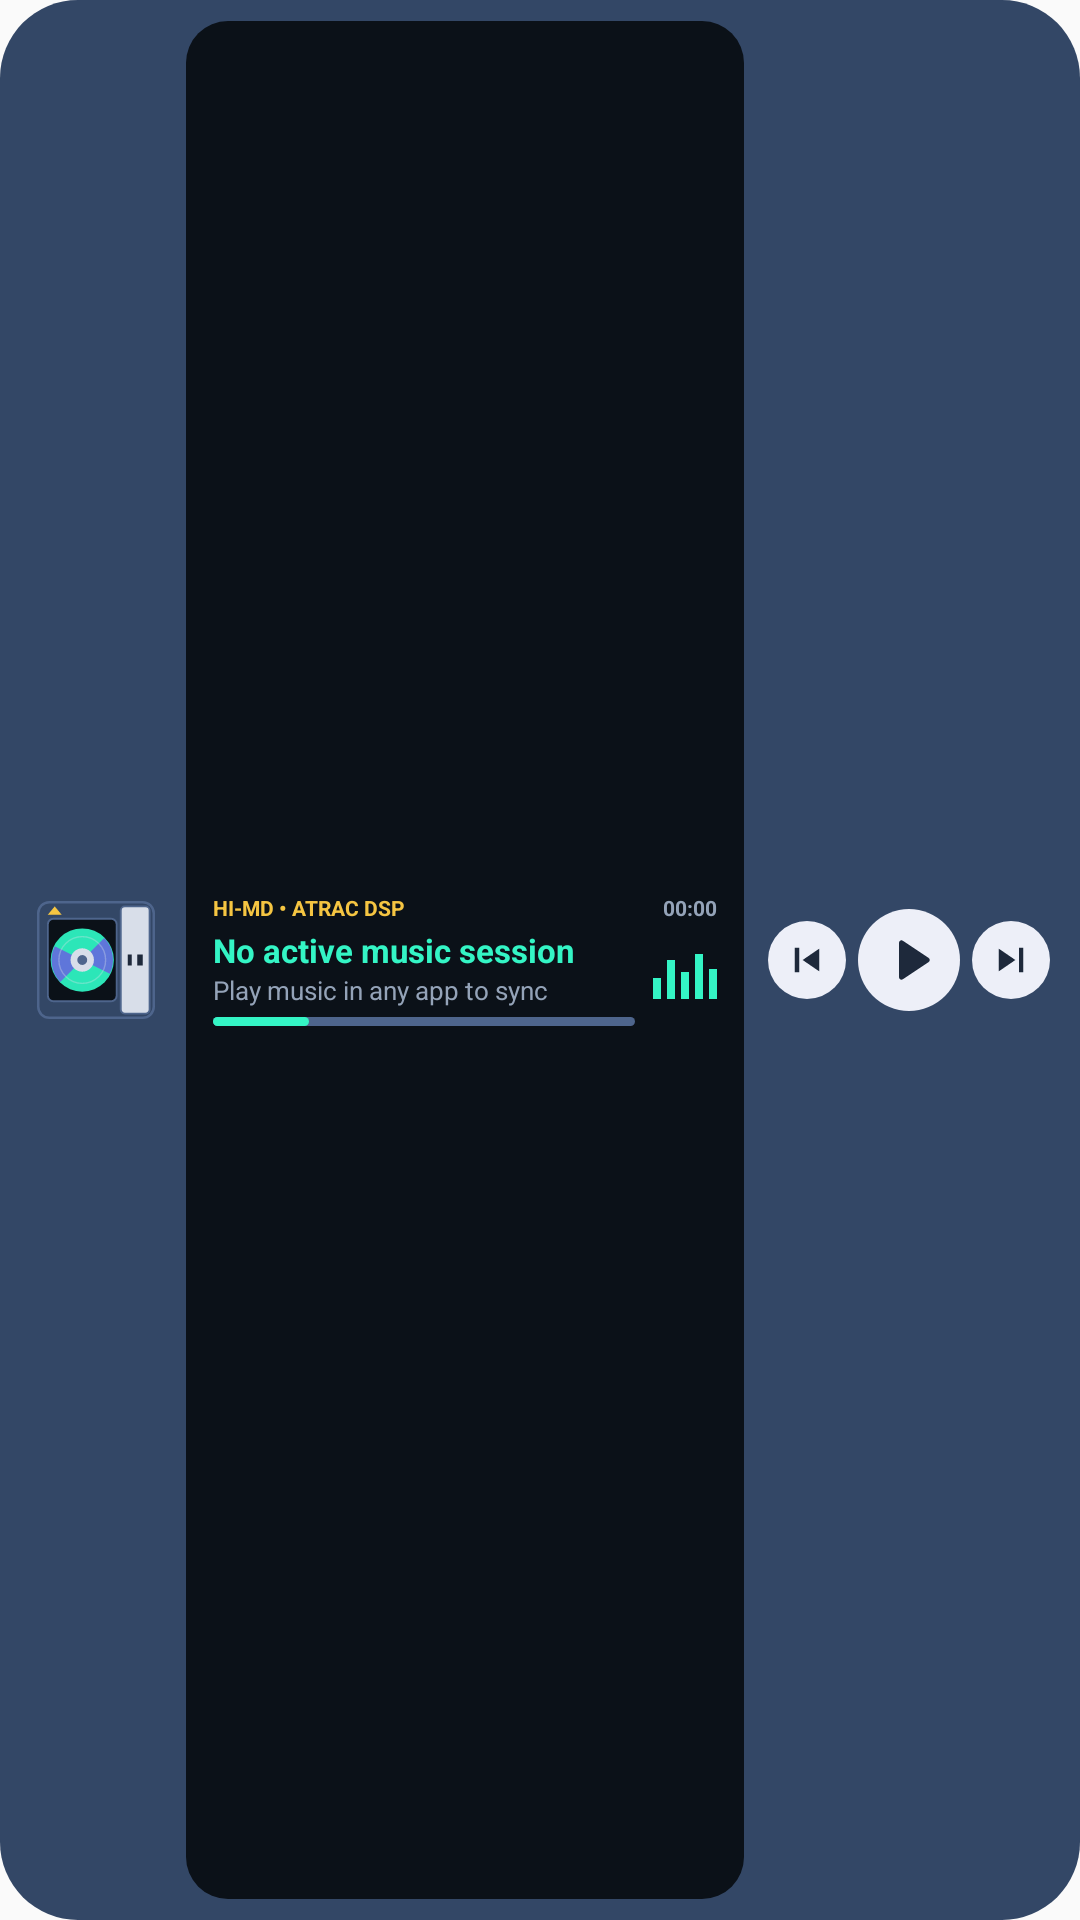

Here is an Android app screen rendered from its layout file. Give the layout XML and the strings, colors and styles it references.
<!-- AndroidManifest.xml: application theme Theme.OneUiExtraWidgets -->
<!-- res/layout/widget_preview_minidisc.xml -->
<?xml version="1.0" encoding="utf-8"?>
<LinearLayout xmlns:android="http://schemas.android.com/apk/res/android"
    xmlns:tools="http://schemas.android.com/tools"
    android:layout_width="match_parent"
    android:layout_height="match_parent"
    android:background="@drawable/bg_preview_minidisc_shell"
    android:gravity="center_vertical"
    android:orientation="horizontal"
    android:paddingStart="10dp"
    android:paddingTop="7dp"
    android:paddingEnd="10dp"
    android:paddingBottom="7dp"
    tools:ignore="UseAppTint">

    
    <ImageView
        android:layout_width="44dp"
        android:layout_height="44dp"
        android:contentDescription="@string/widget_music_minidisc_title"
        android:src="@drawable/ic_preview_minidisc_disc" />

    
    <LinearLayout
        android:layout_width="0dp"
        android:layout_height="match_parent"
        android:layout_marginStart="8dp"
        android:layout_marginEnd="8dp"
        android:layout_weight="1"
        android:background="@drawable/bg_preview_minidisc_bezel"
        android:gravity="center_vertical"
        android:orientation="vertical"
        android:paddingStart="9dp"
        android:paddingTop="5dp"
        android:paddingEnd="9dp"
        android:paddingBottom="5dp">

        <LinearLayout
            android:layout_width="match_parent"
            android:layout_height="wrap_content"
            android:gravity="center_vertical"
            android:orientation="horizontal">

            <TextView
                android:layout_width="wrap_content"
                android:layout_height="wrap_content"
                android:text="HI-MD • ATRAC DSP"
                android:textColor="@color/oneui_preview_minidisc_amber"
                android:textSize="7sp"
                android:textStyle="bold" />

            <FrameLayout
                android:layout_width="0dp"
                android:layout_height="1dp"
                android:layout_weight="1" />

            <TextView
                android:layout_width="wrap_content"
                android:layout_height="wrap_content"
                android:text="00:00"
                android:textColor="@color/oneui_preview_minidisc_el_subtext"
                android:textSize="7sp"
                android:textStyle="bold" />
        </LinearLayout>

        <LinearLayout
            android:layout_width="match_parent"
            android:layout_height="wrap_content"
            android:layout_marginTop="2dp"
            android:gravity="center_vertical"
            android:orientation="horizontal">

            <LinearLayout
                android:layout_width="0dp"
                android:layout_height="wrap_content"
                android:layout_weight="1"
                android:orientation="vertical">

                <TextView
                    android:layout_width="match_parent"
                    android:layout_height="wrap_content"
                    android:ellipsize="end"
                    android:maxLines="1"
                    android:text="@string/music_no_track"
                    android:textColor="@color/oneui_preview_minidisc_el_text"
                    android:textSize="11sp"
                    android:textStyle="bold" />

                <TextView
                    android:layout_width="match_parent"
                    android:layout_height="wrap_content"
                    android:ellipsize="end"
                    android:maxLines="1"
                    android:text="@string/music_tap_to_play"
                    android:textColor="@color/oneui_preview_minidisc_el_subtext"
                    android:textSize="8.5sp" />

                <FrameLayout
                    android:layout_width="match_parent"
                    android:layout_height="3dp"
                    android:layout_marginTop="3dp"
                    android:background="@drawable/bg_preview_minidisc_track">

                    <FrameLayout
                        android:layout_width="32dp"
                        android:layout_height="match_parent"
                        android:background="@drawable/bg_preview_minidisc_track_active" />
                </FrameLayout>
            </LinearLayout>

            
            <LinearLayout
                android:layout_width="wrap_content"
                android:layout_height="wrap_content"
                android:layout_marginStart="6dp"
                android:gravity="bottom"
                android:orientation="horizontal">

                <FrameLayout
                    android:layout_width="2.5dp"
                    android:layout_height="7dp"
                    android:background="@color/oneui_preview_minidisc_el_text" />

                <FrameLayout
                    android:layout_width="2.5dp"
                    android:layout_height="13dp"
                    android:layout_marginStart="2dp"
                    android:background="@color/oneui_preview_minidisc_el_text" />

                <FrameLayout
                    android:layout_width="2.5dp"
                    android:layout_height="9dp"
                    android:layout_marginStart="2dp"
                    android:background="@color/oneui_preview_minidisc_el_text" />

                <FrameLayout
                    android:layout_width="2.5dp"
                    android:layout_height="15dp"
                    android:layout_marginStart="2dp"
                    android:background="@color/oneui_preview_minidisc_el_text" />

                <FrameLayout
                    android:layout_width="2.5dp"
                    android:layout_height="10dp"
                    android:layout_marginStart="2dp"
                    android:background="@color/oneui_preview_minidisc_el_text" />
            </LinearLayout>
        </LinearLayout>
    </LinearLayout>

    
    <LinearLayout
        android:layout_width="wrap_content"
        android:layout_height="wrap_content"
        android:gravity="center_vertical"
        android:orientation="horizontal">

        <ImageView
            android:layout_width="26dp"
            android:layout_height="26dp"
            android:background="@drawable/bg_preview_minidisc_btn"
            android:contentDescription="@string/widget_music_minidisc_title"
            android:padding="6dp"
            android:src="@drawable/ic_media_prev"
            android:tint="@color/oneui_preview_minidisc_btn_text" />

        <ImageView
            android:layout_width="34dp"
            android:layout_height="34dp"
            android:layout_marginStart="4dp"
            android:background="@drawable/bg_preview_minidisc_btn"
            android:contentDescription="@string/widget_music_minidisc_title"
            android:padding="7dp"
            android:src="@drawable/ic_media_play"
            android:tint="@color/oneui_preview_minidisc_btn_text" />

        <ImageView
            android:layout_width="26dp"
            android:layout_height="26dp"
            android:layout_marginStart="4dp"
            android:background="@drawable/bg_preview_minidisc_btn"
            android:contentDescription="@string/widget_music_minidisc_title"
            android:padding="6dp"
            android:src="@drawable/ic_media_next"
            android:tint="@color/oneui_preview_minidisc_btn_text" />
    </LinearLayout>
</LinearLayout>
<!-- resources referenced by this layout -->
<resources>
  <color name="oneui_preview_minidisc_amber">#FFF5C542</color>
  <color name="oneui_preview_minidisc_btn_text">#FF1E293B</color>
  <color name="oneui_preview_minidisc_el_subtext">#FF94A3B8</color>
  <color name="oneui_preview_minidisc_el_text">#FF34F5C5</color>
  <!-- drawable bg_preview_minidisc_bezel (drawable) -->
  <?xml version="1.0" encoding="utf-8"?>
  <shape xmlns:android="http://schemas.android.com/apk/res/android"
      android:shape="rectangle">
      <solid android:color="@color/oneui_preview_minidisc_bezel" />
      <corners android:radius="14dp" />
  </shape>
  <!-- drawable bg_preview_minidisc_btn (drawable) -->
  <?xml version="1.0" encoding="utf-8"?>
  <shape xmlns:android="http://schemas.android.com/apk/res/android"
      android:shape="oval">
      <solid android:color="@color/oneui_preview_minidisc_btn_bg" />
  </shape>
  <!-- drawable bg_preview_minidisc_shell (drawable) -->
  <?xml version="1.0" encoding="utf-8"?>
  <shape xmlns:android="http://schemas.android.com/apk/res/android"
      android:shape="rectangle">
      <solid android:color="@color/oneui_preview_minidisc_shell" />
      <corners android:radius="26dp" />
  </shape>
  <!-- drawable bg_preview_minidisc_track (drawable) -->
  <?xml version="1.0" encoding="utf-8"?>
  <shape xmlns:android="http://schemas.android.com/apk/res/android"
      android:shape="rectangle">
      <solid android:color="@color/oneui_preview_minidisc_bevel" />
      <corners android:radius="2dp" />
  </shape>
  <!-- drawable bg_preview_minidisc_track_active (drawable) -->
  <?xml version="1.0" encoding="utf-8"?>
  <shape xmlns:android="http://schemas.android.com/apk/res/android"
      android:shape="rectangle">
      <solid android:color="@color/oneui_preview_minidisc_el_text" />
      <corners android:radius="2dp" />
  </shape>
  <!-- drawable ic_media_next (drawable) -->
  <?xml version="1.0" encoding="utf-8"?>
  <vector xmlns:android="http://schemas.android.com/apk/res/android"
      android:width="24dp"
      android:height="24dp"
      android:viewportWidth="24"
      android:viewportHeight="24">
      <path
          android:fillColor="@color/oneui_preview_mp3_silver_text"
          android:pathData="M16.5,5H19v14h-2.5zM5,18.5L14.5,12 5,5.5z" />
  </vector>
  <!-- drawable ic_media_play (drawable) -->
  <?xml version="1.0" encoding="utf-8"?>
  <vector xmlns:android="http://schemas.android.com/apk/res/android"
      android:width="24dp"
      android:height="24dp"
      android:viewportWidth="24"
      android:viewportHeight="24">
      <path
          android:fillColor="@color/oneui_preview_mp3_silver_text"
          android:pathData="M8,5.14v13.72a1,1 0,0 0,1.53 0.85l10.29,-6.86a1,1 0,0 0,0 -1.7L9.53,4.29A1,1 0,0 0,8 5.14z" />
  </vector>
  <!-- drawable ic_media_prev (drawable) -->
  <?xml version="1.0" encoding="utf-8"?>
  <vector xmlns:android="http://schemas.android.com/apk/res/android"
      android:width="24dp"
      android:height="24dp"
      android:viewportWidth="24"
      android:viewportHeight="24">
      <path
          android:fillColor="@color/oneui_preview_mp3_silver_text"
          android:pathData="M5,5h2.5v14H5zM9.5,12l9.5,6.5V5.5z" />
  </vector>
  <!-- drawable ic_preview_minidisc_disc: vector/xml drawable (drawable, 2321 chars, omitted) -->
  <string name="music_no_track">No active music session</string>
  <string name="music_tap_to_play">Play music in any app to sync</string>
  <string name="widget_music_minidisc_title">Retro Music: MiniDisc Hi-MD</string>
  <style name="Theme.OneUiExtraWidgets" parent="Theme.AppCompat.DayNight.NoActionBar">
          <item name="android:statusBarColor">@android:color/transparent</item>
          <item name="android:navigationBarColor">@android:color/transparent</item>
      </style>
  <color name="oneui_preview_minidisc_bezel">#FF0B1118</color>
  <color name="oneui_preview_minidisc_btn_bg">#FFEDEFF8</color>
  <color name="oneui_preview_minidisc_shell">#FF334766</color>
  <color name="oneui_preview_minidisc_bevel">#FF4E658C</color>
  <color name="oneui_preview_mp3_silver_text">#FF232854</color>
</resources>
